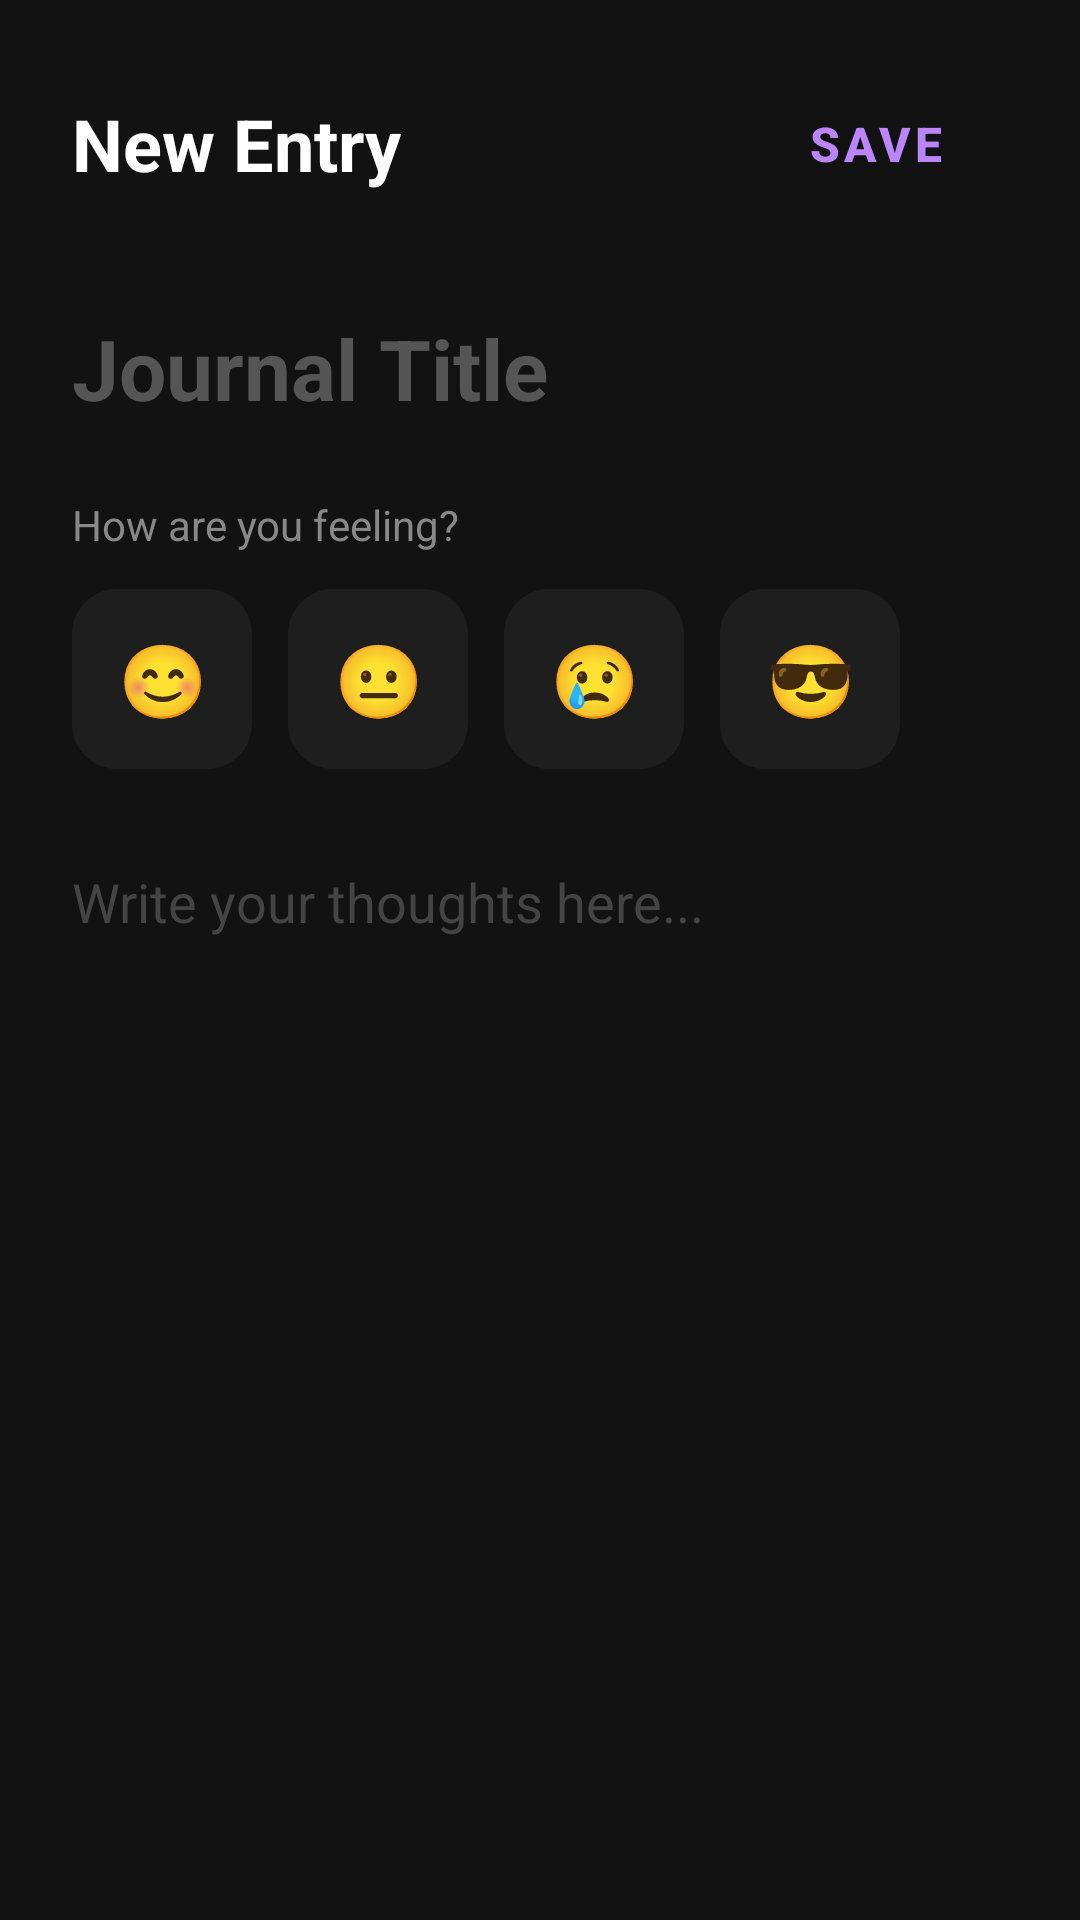

This screen was rendered from an Android layout file. Write that file and the resources it references.
<!-- AndroidManifest.xml: application theme Theme.NotesApp -->
<!-- res/layout/activity_add_journal.xml -->
<?xml version="1.0" encoding="utf-8"?>
<LinearLayout
    xmlns:android="http://schemas.android.com/apk/res/android"
    xmlns:app="http://schemas.android.com/apk/res-auto"
    android:layout_width="match_parent"
    android:layout_height="match_parent"
    android:background="#121212"
    android:orientation="vertical"
    android:padding="24dp">

    <RelativeLayout
        android:layout_width="match_parent"
        android:layout_height="wrap_content"
        android:layout_marginBottom="32dp">

        <TextView
            android:layout_width="wrap_content"
            android:layout_height="wrap_content"
            android:text="New Entry"
            android:textColor="#FFFFFF"
            android:textSize="24sp"
            android:textStyle="bold"
            android:layout_centerVertical="true"/>

        <com.google.android.material.button.MaterialButton
            android:id="@+id/btnSave"
            style="@style/Widget.MaterialComponents.Button.TextButton"
            android:layout_width="wrap_content"
            android:layout_height="wrap_content"
            android:layout_alignParentEnd="true"
            android:text="SAVE"
            android:textColor="#BB86FC"
            android:textSize="16sp"
            android:textStyle="bold"/>
    </RelativeLayout>

    <EditText
        android:id="@+id/editTitle"
        android:layout_width="match_parent"
        android:layout_height="wrap_content"
        android:hint="Journal Title"
        android:textColorHint="#555555"
        android:textColor="#FFFFFF"
        android:background="@android:color/transparent"
        android:textSize="28sp"
        android:textStyle="bold"
        android:inputType="textCapSentences"
        android:layout_marginBottom="24dp"/>

    <TextView
        android:layout_width="wrap_content"
        android:layout_height="wrap_content"
        android:text="How are you feeling?"
        android:textColor="#888888"
        android:textSize="14sp"
        android:layout_marginBottom="12dp"/>

    <HorizontalScrollView
        android:layout_width="match_parent"
        android:layout_height="wrap_content"
        android:scrollbars="none"
        android:layout_marginBottom="32dp">

        <RadioGroup
            android:id="@+id/moodGroup"
            android:layout_width="wrap_content"
            android:layout_height="wrap_content"
            android:orientation="horizontal">

            <RadioButton android:id="@+id/moodHappy" android:layout_width="60dp" android:layout_height="60dp" android:text="😊" android:button="@null" android:background="@drawable/mood_selector" android:gravity="center" android:textSize="24sp" android:layout_marginEnd="12dp"/>
            <RadioButton android:id="@+id/moodNeutral" android:layout_width="60dp" android:layout_height="60dp" android:text="😐" android:button="@null" android:background="@drawable/mood_selector" android:gravity="center" android:textSize="24sp" android:layout_marginEnd="12dp"/>
            <RadioButton android:id="@+id/moodSad" android:layout_width="60dp" android:layout_height="60dp" android:text="😢" android:button="@null" android:background="@drawable/mood_selector" android:gravity="center" android:textSize="24sp" android:layout_marginEnd="12dp"/>
            <RadioButton android:id="@+id/moodCool" android:layout_width="60dp" android:layout_height="60dp" android:text="😎" android:button="@null" android:background="@drawable/mood_selector" android:gravity="center" android:textSize="24sp" android:layout_marginEnd="12dp"/>
        </RadioGroup>
    </HorizontalScrollView>

    <EditText
        android:id="@+id/editContent"
        android:layout_width="match_parent"
        android:layout_height="0dp"
        android:layout_weight="1"
        android:hint="Write your thoughts here..."
        android:textColorHint="#444444"
        android:textColor="#DDDDDD"
        android:background="@android:color/transparent"
        android:gravity="top"
        android:textSize="18sp"
        android:inputType="textMultiLine"
        />

</LinearLayout>
<!-- resources referenced by this layout -->
<resources>
  <!-- drawable mood_selector (drawable) -->
  <?xml version="1.0" encoding="utf-8"?>
  <selector xmlns:android="http://schemas.android.com/apk/res/android">
      <item android:state_checked="true">
          <shape>
              <solid android:color="#2C2C2C"/>
              <corners android:radius="15dp"/>
              <stroke android:width="2dp" android:color="#BB86FC"/>
          </shape>
      </item>
      <item>
          <shape>
              <solid android:color="#1E1E1E"/>
              <corners android:radius="15dp"/>
          </shape>
      </item>
  </selector>
  <style name="Theme.NotesApp" parent="Theme.Material3.DayNight.NoActionBar">
  
      </style>
</resources>
